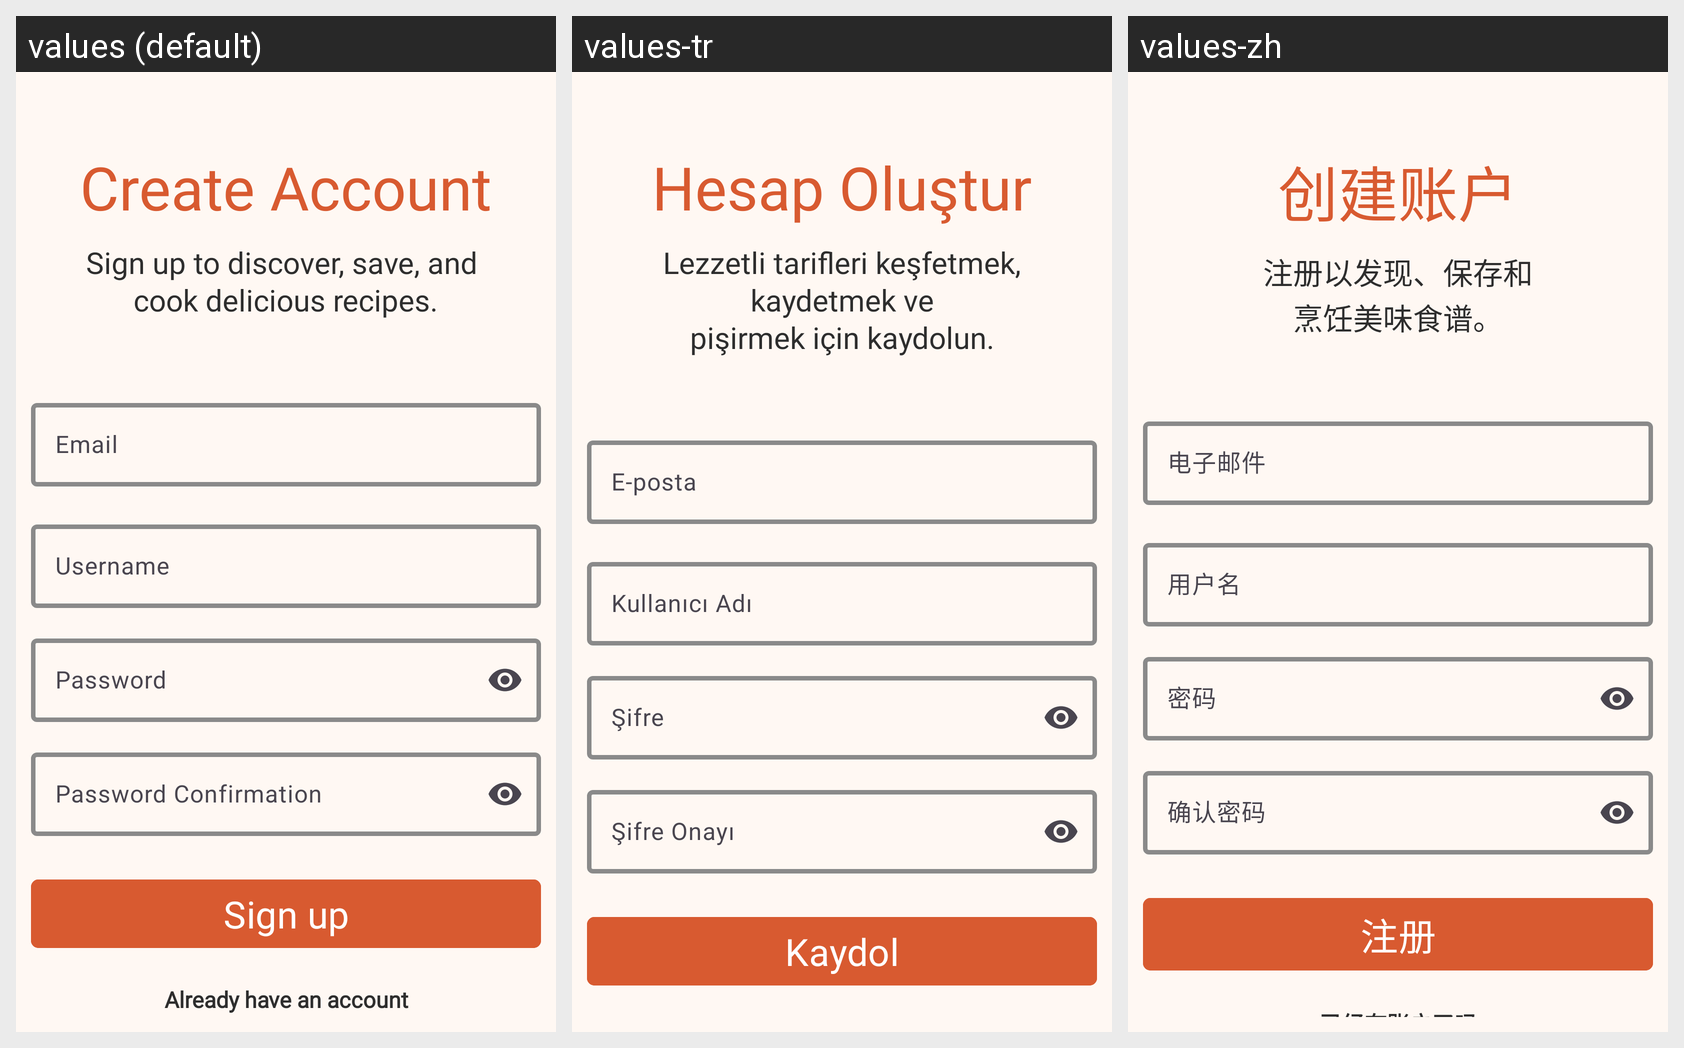

Strings drawn on this Android screen and how each of the app's shown locales translates them:
Android screen res/layout/fragment_register.xml rendered under 3 locales, left to right: values (default), values-tr, values-zh. Device: Nexus 5 (rendered at 1080×1920; each locale shown at half size, 540×960, under a caption strip naming it); theme Theme.CookBook.
Other locales in the repository, not shown: values-de, values-fr, values-ru.
Strings drawn on this screen, with the default value and each locale's value (text and hints the layout hard-codes, and strings that could not be matched under every locale, appear in the picture but are not listed):

create_account
  values: Create Account
  values-tr: Hesap Oluştur
  values-zh: 创建账户

create_account_description
  values: Sign up to discover, save, and 
      cook delicious recipes.
  values-tr: Lezzetli tarifleri keşfetmek, kaydetmek ve
      pişirmek için kaydolun.
  values-zh: 注册以发现、保存和
      烹饪美味食谱。

email
  values: Email
  values-tr: E-posta
  values-zh: 电子邮件

username_register
  values: Username
  values-tr: Kullanıcı Adı
  values-zh: 用户名

password
  values: Password
  values-tr: Şifre
  values-zh: 密码

password_confirmation
  values: Password Confirmation
  values-tr: Şifre Onayı
  values-zh: 确认密码

sign_up
  values: Sign up
  values-tr: Kaydol
  values-zh: 注册
